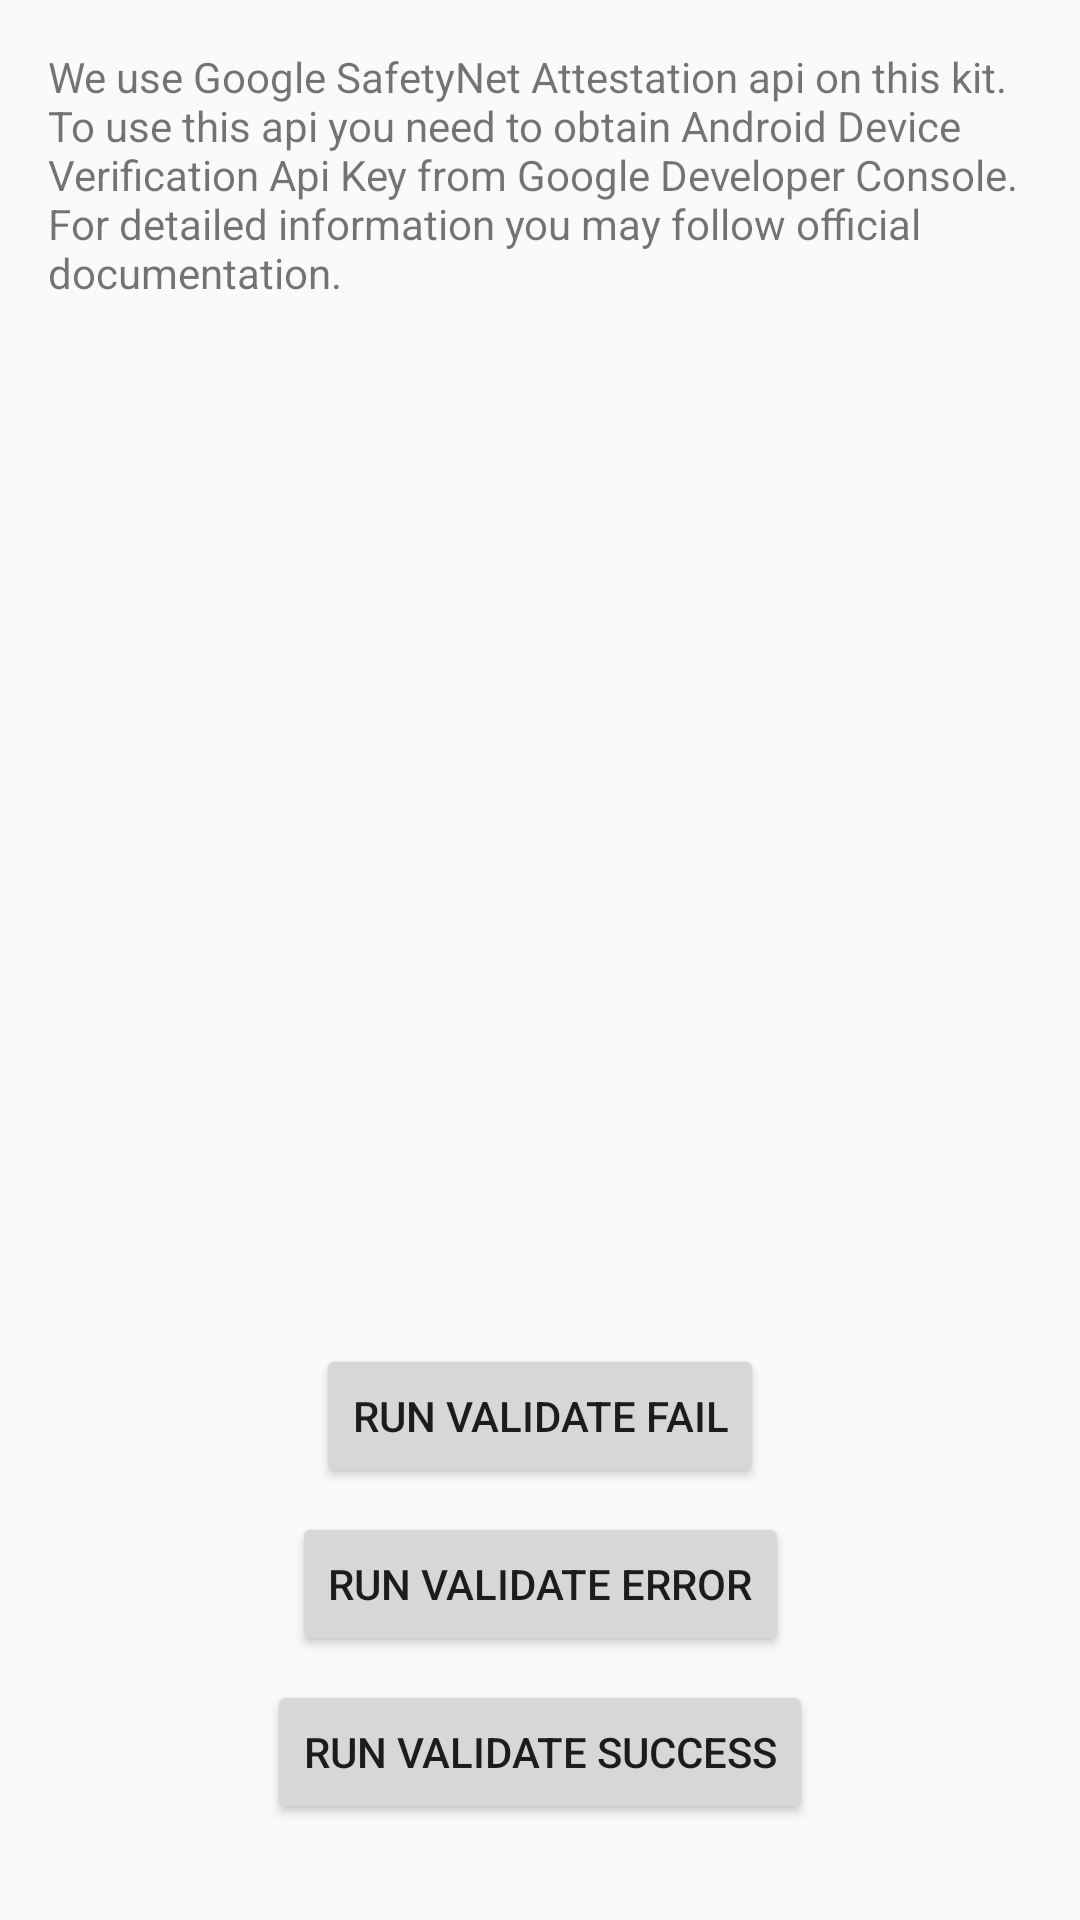

Reconstruct the res/layout file that produces this screen, plus the resources it refers to.
<!-- AndroidManifest.xml: application theme AppTheme -->
<!-- res/layout/activity_validate_app_integrity.xml -->
<?xml version="1.0" encoding="utf-8"?>
<androidx.constraintlayout.widget.ConstraintLayout xmlns:android="http://schemas.android.com/apk/res/android"
    xmlns:tools="http://schemas.android.com/tools"
    android:id="@+id/root"
    android:layout_width="match_parent"
    android:layout_height="match_parent"
    xmlns:app="http://schemas.android.com/apk/res-auto"
    android:padding="16dp"
    tools:context=".appsecurity.tamperprotection.appintegrity.ValidateAppIntegrityActivity">
    
    <TextView
        android:id="@+id/doc_validate_app_integrity"
        android:layout_width="match_parent"
        android:layout_height="wrap_content"
        app:layout_constraintTop_toTopOf="parent"
        android:text="@string/doc_validate_app_integrity"/>

    <TextView
        android:id="@+id/log_validate_app_integrity"
        android:layout_width="match_parent"
        android:layout_height="wrap_content"
        android:layout_marginBottom="32dp"
        app:layout_constraintBottom_toTopOf="@id/btn_run_fail" />

    <Button
        android:id="@+id/btn_run_success"
        android:layout_width="wrap_content"
        android:layout_height="wrap_content"
        android:layout_marginBottom="16dp"
        android:text="Run Validate Success"
        app:layout_constraintBottom_toBottomOf="parent"
        app:layout_constraintEnd_toEndOf="parent"
        app:layout_constraintStart_toStartOf="parent" />

    <Button
        android:id="@+id/btn_run_problem"
        android:layout_width="wrap_content"
        android:layout_height="wrap_content"
        android:layout_marginBottom="8dp"
        android:text="Run Validate Error"
        app:layout_constraintBottom_toTopOf="@+id/btn_run_success"
        app:layout_constraintEnd_toEndOf="parent"
        app:layout_constraintStart_toStartOf="parent" />

    <Button
        android:id="@+id/btn_run_fail"
        android:layout_width="wrap_content"
        android:layout_height="wrap_content"
        android:layout_marginBottom="8dp"
        android:text="Run Validate Fail"
        app:layout_constraintBottom_toTopOf="@+id/btn_run_problem"
        app:layout_constraintEnd_toEndOf="parent"
        app:layout_constraintStart_toStartOf="parent" />

</androidx.constraintlayout.widget.ConstraintLayout>
<!-- resources referenced by this layout -->
<resources>
  <string name="doc_validate_app_integrity">
          We use Google SafetyNet Attestation api on this kit. To use this api you need to obtain Android Device Verification Api Key from Google Developer Console. For detailed information you may follow official documentation.
      </string>
  <style name="AppTheme" parent="Theme.MaterialComponents.Light.DarkActionBar.Bridge">
          
          <item name="colorPrimary">@color/colorPrimary</item>
          <item name="colorPrimaryDark">@color/colorPrimaryDark</item>
          <item name="colorAccent">@color/colorAccent</item>
      </style>
  <color name="colorPrimary">#6200EE</color>
  <color name="colorPrimaryDark">#3700B3</color>
  <color name="colorAccent">#03DAC5</color>
</resources>
